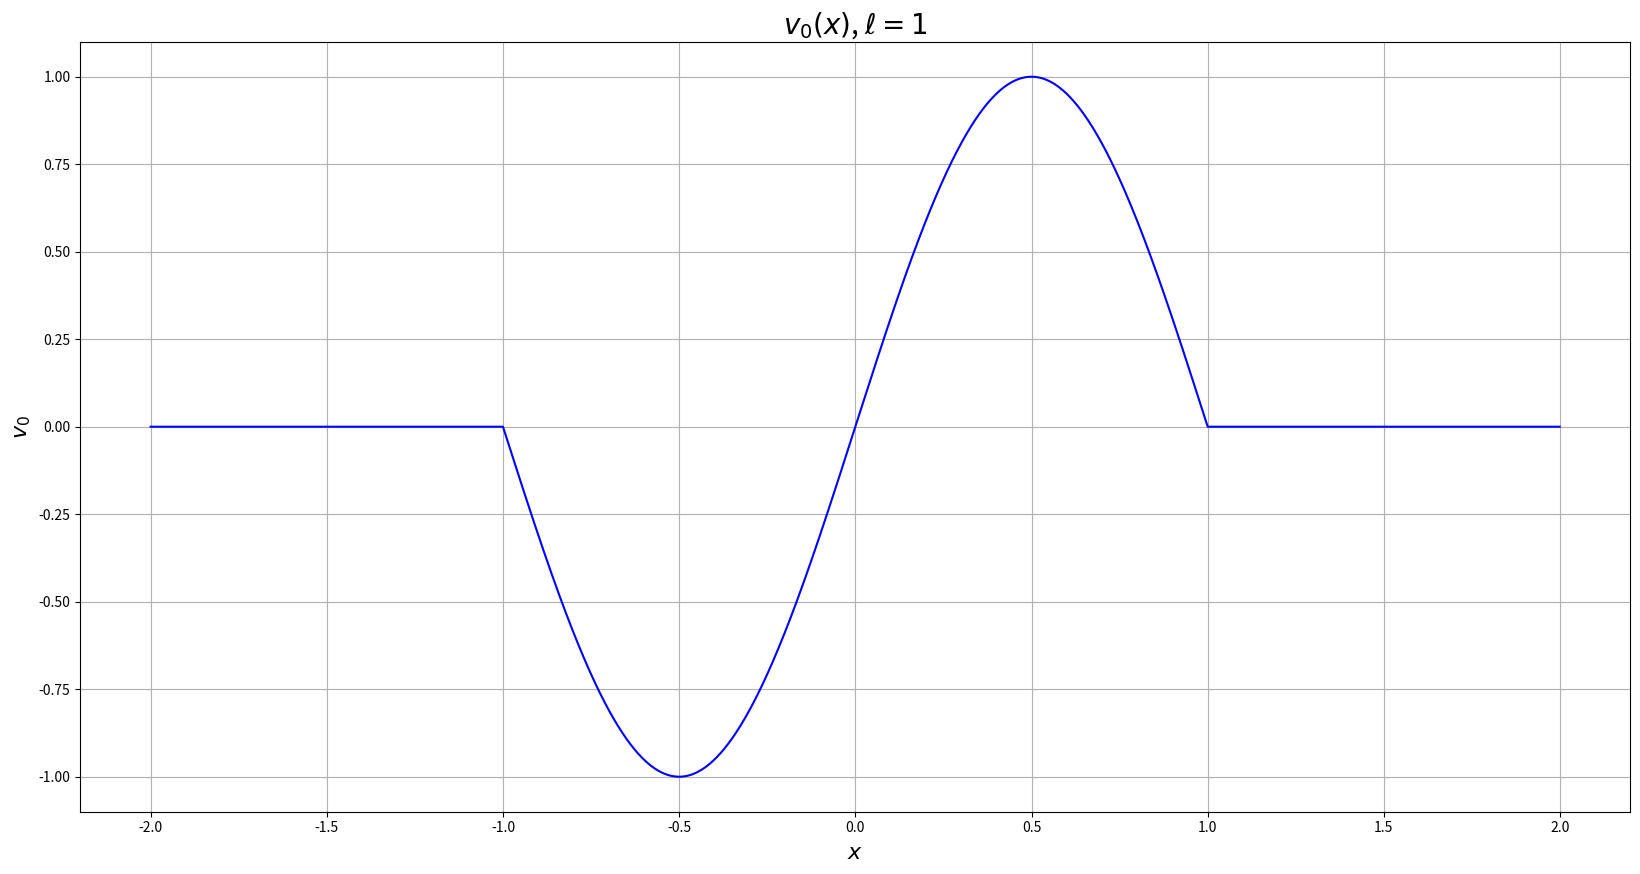

Reproduce this figure in Python.
#!/usr/bin/env python
import matplotlib.pyplot as plt
import numpy as np
from math import sin, pi


ell = 1

x_0 = np.arange(-2*ell, 2*ell, 1e-3)


def v_0_f(x: float) -> float:
	if x < -ell:
		return 0
	if -ell < x < ell:
		return sin(pi * x / ell)
	if ell < x:
		return 0


v_0 = np.array(list(map(v_0_f, x_0)))

plt.figure(figsize=(20,10))
plt.plot(x_0, v_0, 'b-')
plt.title(f'$v_0(x)$, $\\ell={ell}$', fontsize=20)
plt.xlabel('$x$', fontsize=16)
plt.ylabel('$v_0$', fontsize=16)
plt.grid(True)
plt.savefig('6.3.1.png', bbox_inches='tight')
